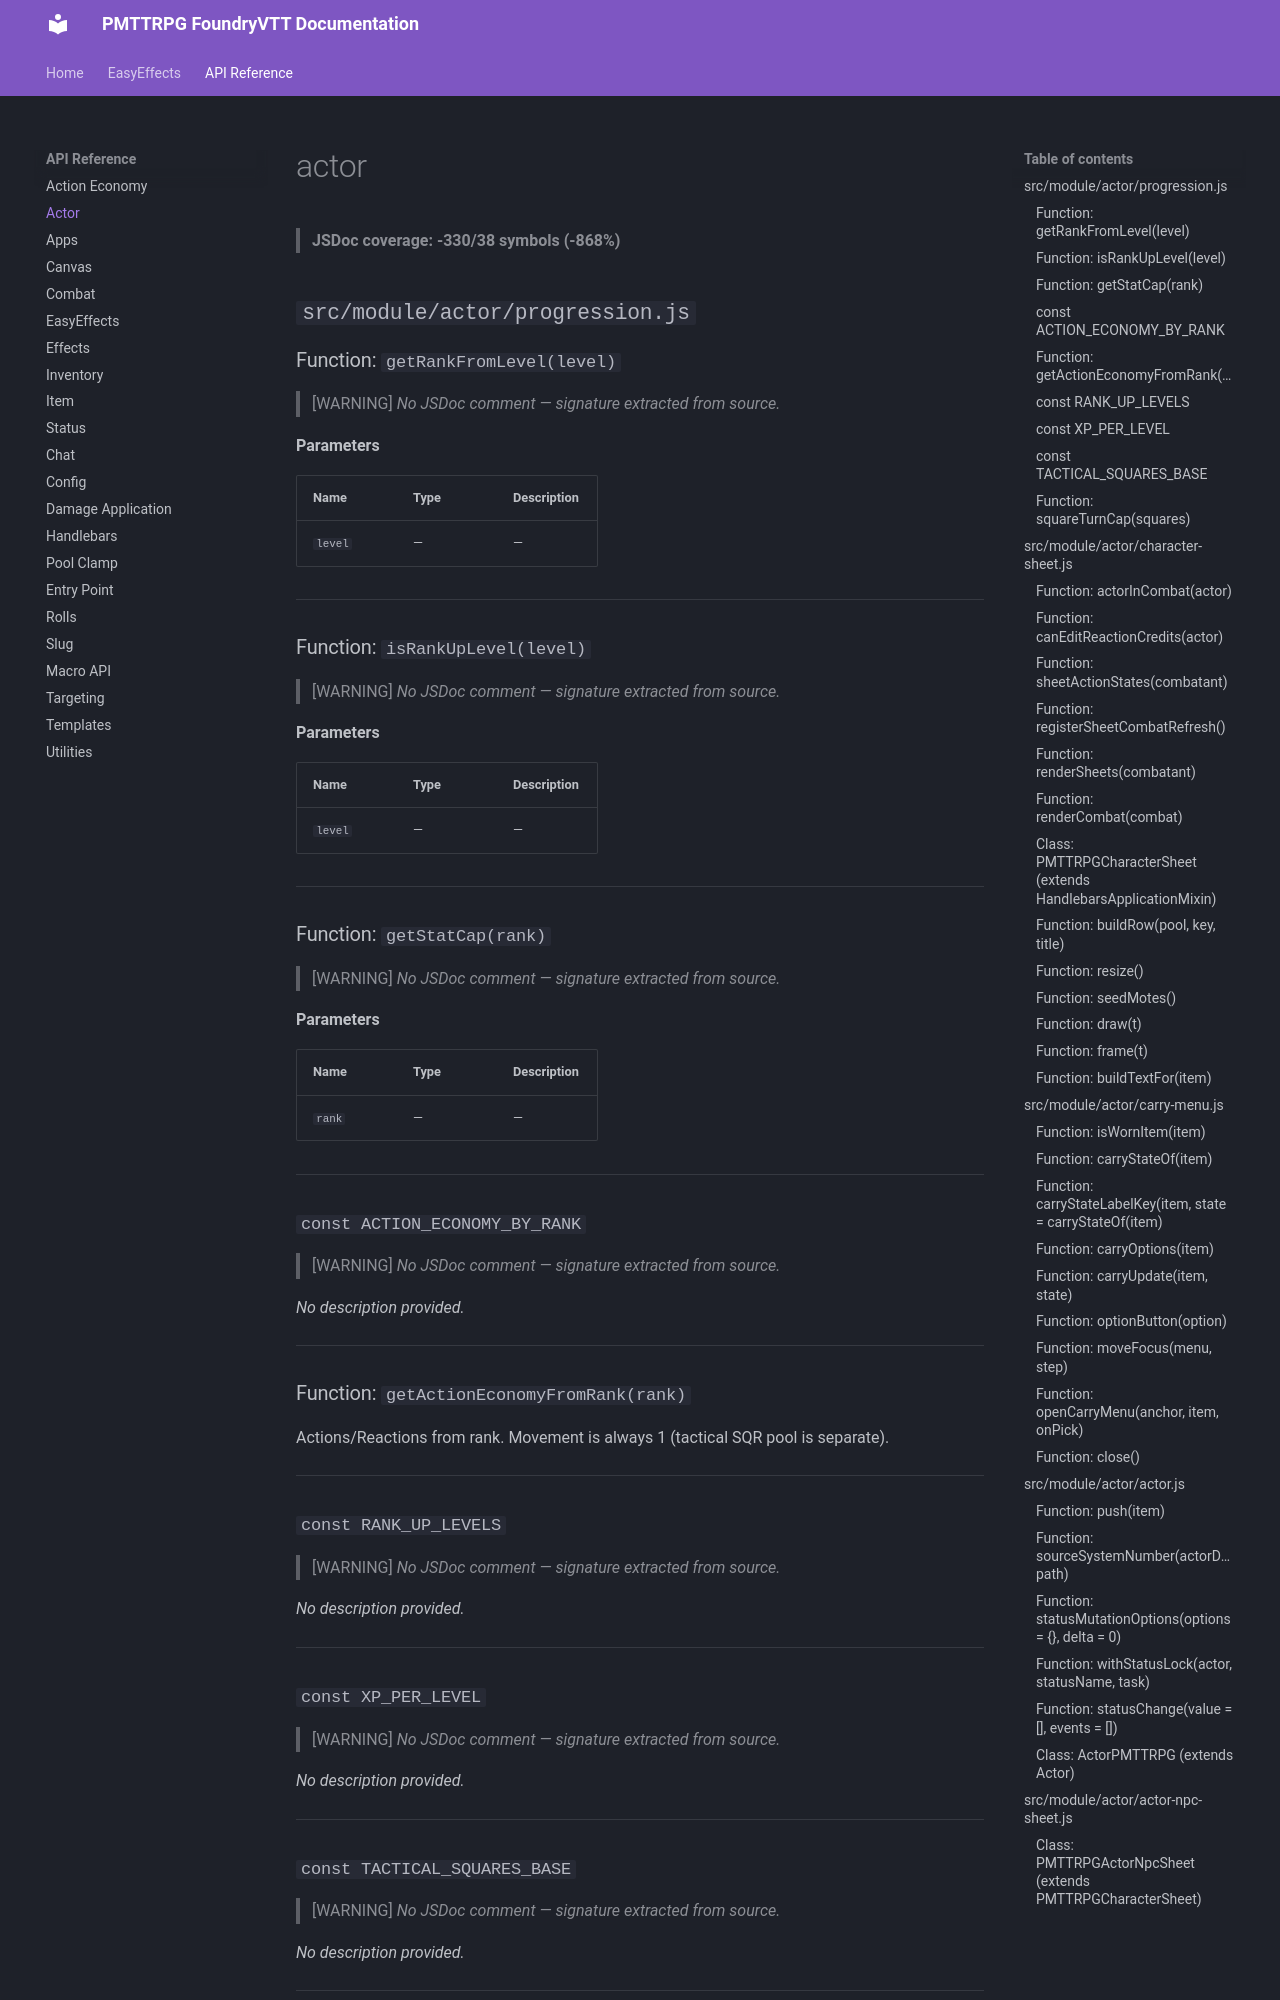

repository: Leetram519/Project-Moon-TTRPG · page: api/actor/index.html · generator: mkdocs

# actor

> **JSDoc coverage: -331/38 symbols (-871%)**

## `src/module/actor/progression.js`

### Function: `getRankFromLevel(level)`

> [WARNING] *No JSDoc comment — signature extracted from source.*

**Parameters**

| Name | Type | Description |
|------|------|-------------|
| `level` | — | — |

---

### Function: `isRankUpLevel(level)`

> [WARNING] *No JSDoc comment — signature extracted from source.*

**Parameters**

| Name | Type | Description |
|------|------|-------------|
| `level` | — | — |

---

### Function: `getStatCap(rank)`

> [WARNING] *No JSDoc comment — signature extracted from source.*

**Parameters**

| Name | Type | Description |
|------|------|-------------|
| `rank` | — | — |

---

### `const ACTION_ECONOMY_BY_RANK`

> [WARNING] *No JSDoc comment — signature extracted from source.*

*No description provided.*

---

### Function: `getActionEconomyFromRank(rank)`

Actions/Reactions from rank. Movement is always 1 (tactical SQR pool is separate).

---

### `const RANK_UP_LEVELS`

> [WARNING] *No JSDoc comment — signature extracted from source.*

*No description provided.*

---

### `const XP_PER_LEVEL`

> [WARNING] *No JSDoc comment — signature extracted from source.*

*No description provided.*

---

### `const TACTICAL_SQUARES_BASE`

> [WARNING] *No JSDoc comment — signature extracted from source.*

*No description provided.*

---
